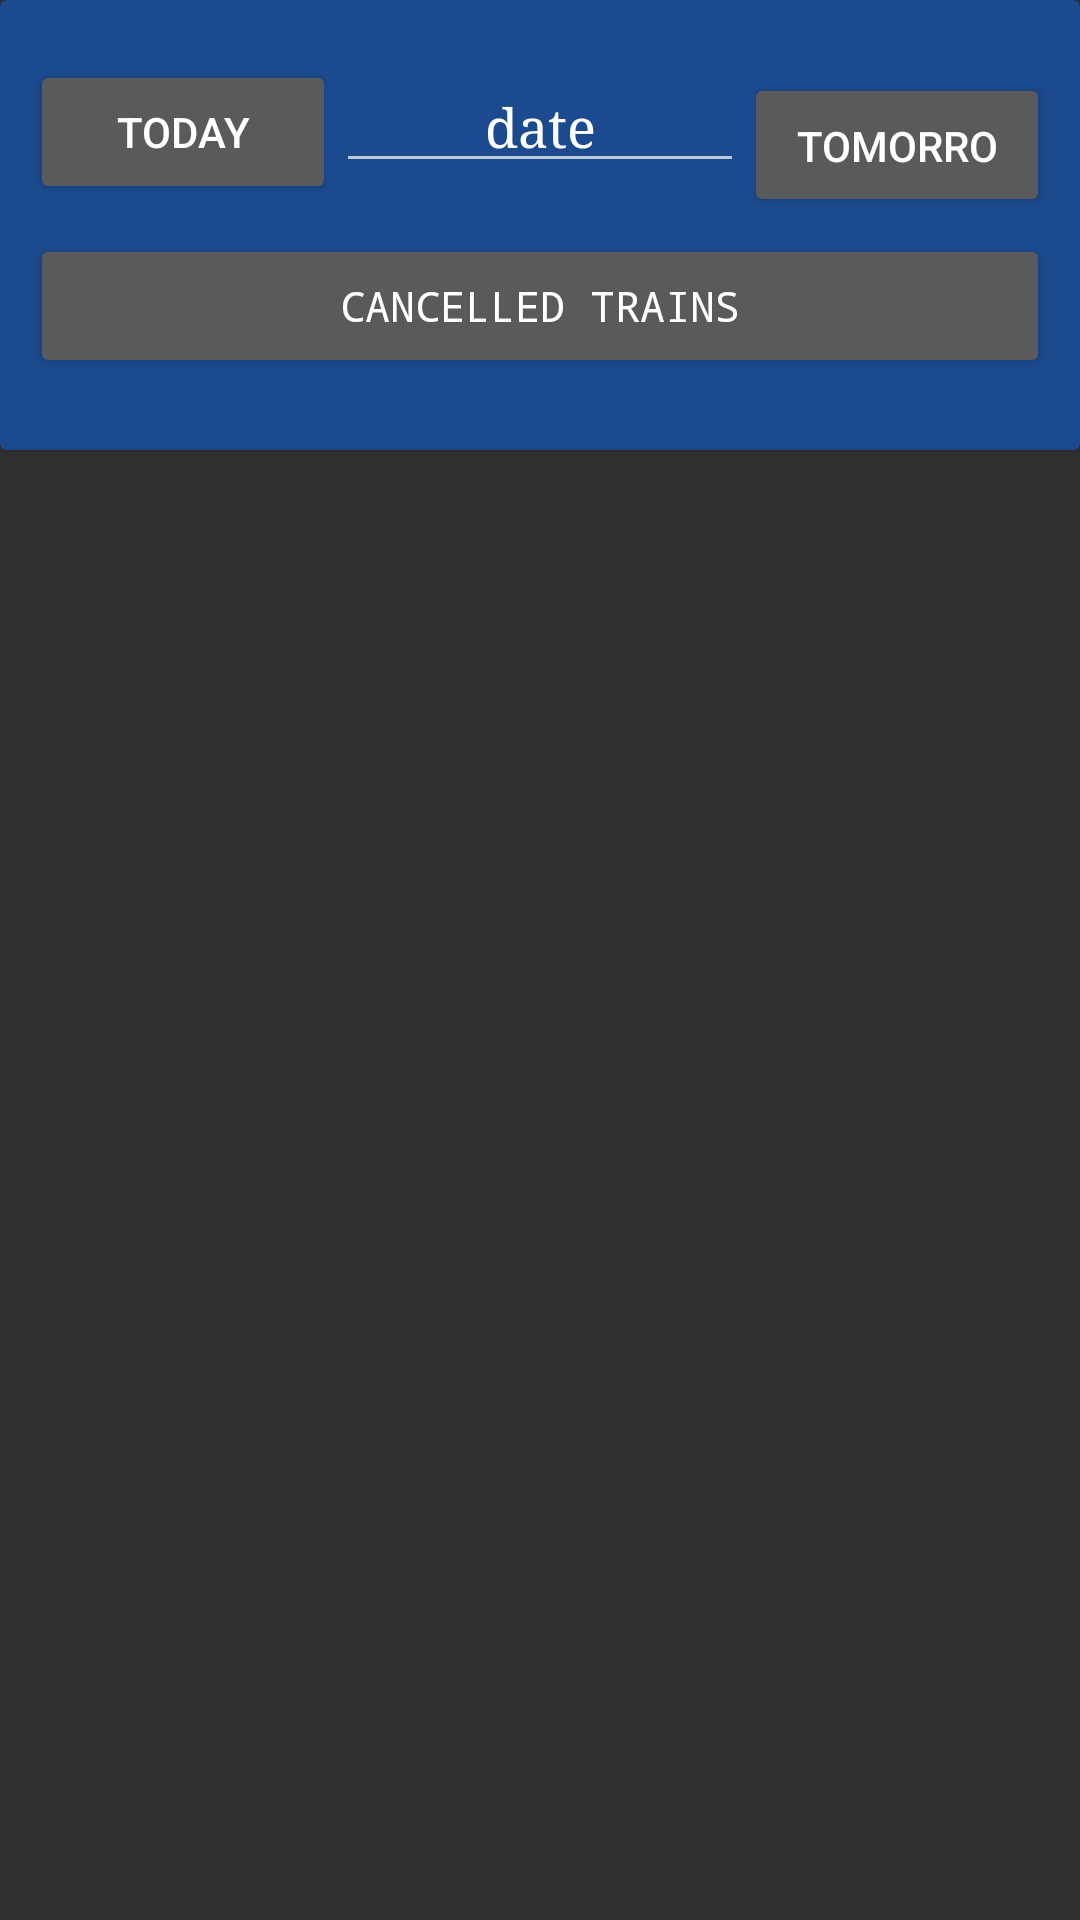

Android layout source for this screen:
<!-- AndroidManifest.xml: application theme AppTheme -->
<!-- res/layout/activity_cancelled_trains.xml -->
<?xml version="1.0" encoding="utf-8"?>
<LinearLayout
    xmlns:android="http://schemas.android.com/apk/res/android"
    xmlns:app="http://schemas.android.com/apk/res-auto"
    android:orientation="vertical"
    android:layout_width="match_parent"
    android:layout_height="match_parent">

        <android.support.v7.widget.CardView
            app:cardBackgroundColor="@color/colorPrimary"
            android:layout_width="match_parent"
            android:layout_height="wrap_content"
            android:minHeight="150dp">
            <LinearLayout
                android:layout_margin="10dp"
                android:orientation="vertical"
                android:layout_width="match_parent"
                android:layout_height="wrap_content">
                <LinearLayout
                    android:layout_marginTop="10dp"
                    android:orientation="horizontal"
                    android:layout_width="match_parent"
                    android:layout_height="wrap_content">
                    <Button
                        android:layout_width="0dp"
                        android:layout_weight=".3"
                        android:id="@+id/today"
                        android:text="Today"
                        android:maxLines="1"
                        android:textColor="#FFF"
                        android:layout_height="wrap_content" />
                    <EditText
                        android:id="@+id/cancel_date"
                        android:focusable="false"
                        android:focusableInTouchMode="false"
                        android:layout_weight=".4"
                        android:layout_width="0dp"
                        android:layout_height="wrap_content"
                        android:hint="date"
                        android:maxLines="1"
                        android:inputType="date"
                        android:gravity="center"
                        android:textColorHint="#FFF"
                        android:typeface="serif"/>
                    <Button
                        android:layout_width="0dp"
                        android:layout_weight=".3"
                        android:text="Tomorrow"
                        android:maxLines="1"
                        android:id="@+id/tomorrow"
                        android:textColor="#FFF"
                        android:layout_height="wrap_content" />
                </LinearLayout>
                <Button
                    android:layout_marginTop="10dp"
                    android:id="@+id/cancelled_train"
                    android:layout_width="match_parent"
                    android:layout_height="wrap_content"
                    android:typeface="monospace"
                    android:textColor="#FFF"
                    android:text="CANCELLED TRAINS"/>
            </LinearLayout>
        </android.support.v7.widget.CardView>
    <FrameLayout
        android:id="@+id/cancelled_train_fragment"
        android:layout_width="match_parent"
        android:layout_height="wrap_content">
    </FrameLayout>
</LinearLayout>
<!-- resources referenced by this layout -->
<resources>
  <color name="colorPrimary">#1b4a8e</color>
  <style name="AppTheme" parent="Theme.Design">
          
          <item name="colorPrimary">@color/colorPrimary</item>
          <item name="colorPrimaryDark">@color/colorPrimaryDark</item>
          <item name="colorAccent">@color/colorAccent</item>
      </style>
  <color name="colorPrimaryDark">#15396d</color>
  <color name="colorAccent">#fd5252</color>
</resources>
